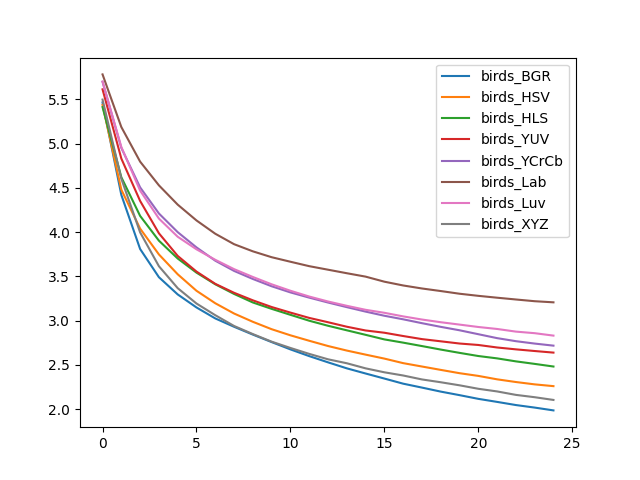

The data file committed next to this chart (first rows):
, birds_BGR, birds_HSV, birds_HLS, birds_YUV, birds_YCrCb, birds_Lab, birds_Luv, birds_XYZ
0, 5.464, 5.436, 5.412, 5.612, 5.697, 5.781, 5.7, 5.497
1, 4.419, 4.479, 4.619, 4.83, 4.95, 5.186, 4.961, 4.602
2, 3.809, 4.039, 4.182, 4.352, 4.505, 4.796, 4.468, 3.997
3, 3.49, 3.747, 3.903, 3.986, 4.21, 4.528, 4.152, 3.614
4, 3.296, 3.523, 3.701, 3.731, 3.999, 4.31, 3.947, 3.366
5, 3.149, 3.337, 3.542, 3.554, 3.827, 4.131, 3.805, 3.193
6, 3.024, 3.196, 3.41, 3.415, 3.677, 3.981, 3.687, 3.061
7, 2.93, 3.08, 3.301, 3.314, 3.561, 3.863, 3.581, 2.939
8, 2.842, 2.986, 3.205, 3.229, 3.47, 3.782, 3.493, 2.848
9, 2.757, 2.903, 3.133, 3.153, 3.388, 3.716, 3.41, 2.762
10, 2.675, 2.834, 3.065, 3.09, 3.318, 3.665, 3.337, 2.691
11, 2.599, 2.772, 2.999, 3.03, 3.259, 3.615, 3.272, 2.624
12, 2.529, 2.713, 2.942, 2.982, 3.204, 3.575, 3.216, 2.563
13, 2.461, 2.662, 2.89, 2.931, 3.152, 3.535, 3.167, 2.518
14, 2.402, 2.616, 2.839, 2.889, 3.102, 3.497, 3.122, 2.461
15, 2.345, 2.571, 2.788, 2.863, 3.055, 3.44, 3.088, 2.416
16, 2.288, 2.52, 2.751, 2.826, 3.015, 3.397, 3.048, 2.38
17, 2.243, 2.481, 2.712, 2.791, 2.971, 3.363, 3.012, 2.335
18, 2.198, 2.443, 2.673, 2.766, 2.929, 3.334, 2.982, 2.304
19, 2.158, 2.406, 2.636, 2.741, 2.891, 3.303, 2.955, 2.269
20, 2.116, 2.375, 2.6, 2.725, 2.846, 3.28, 2.928, 2.23
21, 2.082, 2.337, 2.573, 2.696, 2.802, 3.259, 2.905, 2.2
22, 2.046, 2.306, 2.54, 2.675, 2.767, 3.239, 2.876, 2.161
23, 2.018, 2.28, 2.511, 2.656, 2.741, 3.219, 2.858, 2.135
24, 1.986, 2.26, 2.481, 2.638, 2.717, 3.206, 2.83, 2.104
